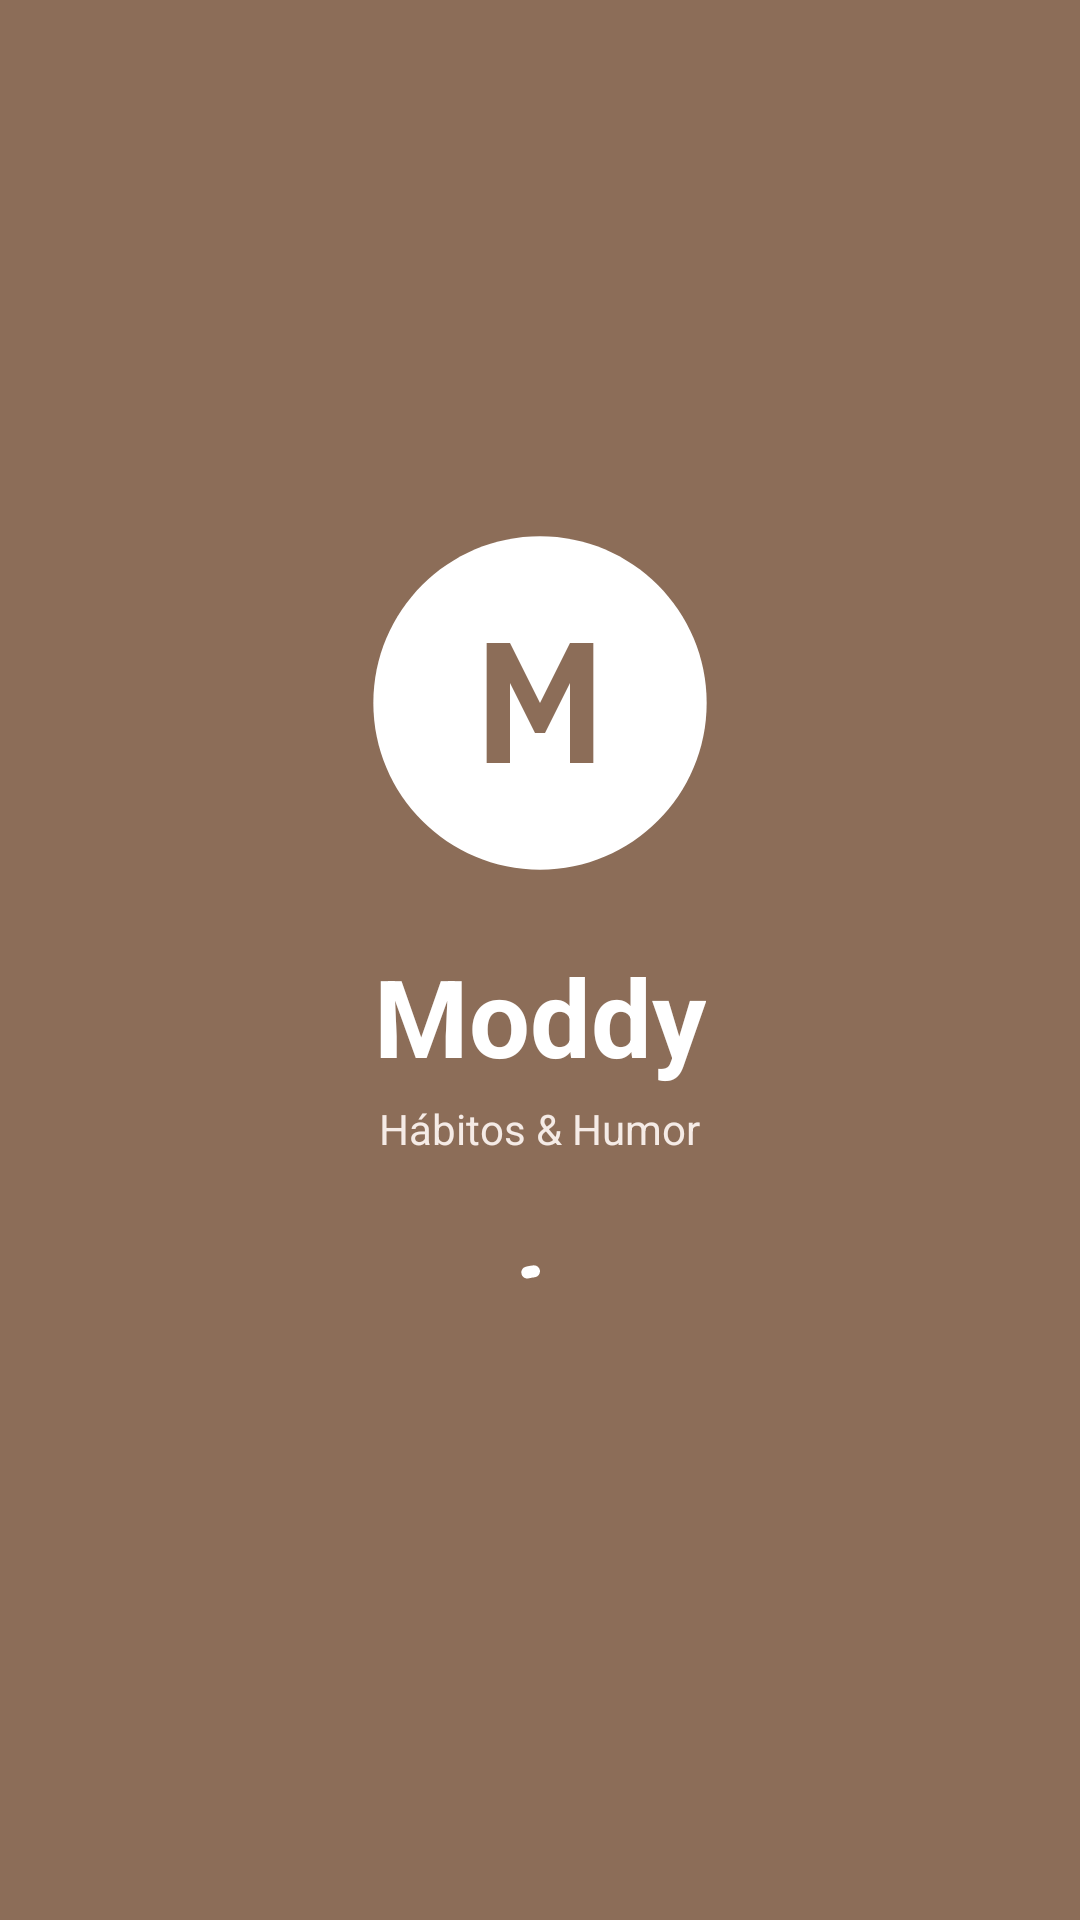

This screen was rendered from an Android layout file. Write that file and the resources it references.
<!-- AndroidManifest.xml: activity theme Theme.Moddy -->
<!-- res/layout/activity_splash.xml -->
<?xml version="1.0" encoding="utf-8"?>
<androidx.constraintlayout.widget.ConstraintLayout xmlns:android="http://schemas.android.com/apk/res/android"
    xmlns:app="http://schemas.android.com/apk/res-auto"
    xmlns:tools="http://schemas.android.com/tools"
    android:layout_width="match_parent"
    android:layout_height="match_parent"
    android:background="@color/brown_primary"
    tools:context=".ui.SplashActivity">

    <LinearLayout
        android:layout_width="wrap_content"
        android:layout_height="wrap_content"
        android:gravity="center"
        android:orientation="vertical"
        app:layout_constraintBottom_toBottomOf="parent"
        app:layout_constraintEnd_toEndOf="parent"
        app:layout_constraintStart_toStartOf="parent"
        app:layout_constraintTop_toTopOf="parent">

        <ImageView
            android:layout_width="120dp"
            android:layout_height="120dp"
            android:contentDescription="@string/app_name"
            android:src="@drawable/ic_moddy_logo" />

        <TextView
            android:layout_width="wrap_content"
            android:layout_height="wrap_content"
            android:layout_marginTop="20dp"
            android:text="@string/app_name"
            android:textColor="@color/white"
            android:textSize="36sp"
            android:textStyle="bold" />

        <TextView
            android:layout_width="wrap_content"
            android:layout_height="wrap_content"
            android:layout_marginTop="4dp"
            android:text="Hábitos &amp; Humor"
            android:textColor="@color/brown_accent_chip"
            android:textSize="14sp" />

        <com.google.android.material.progressindicator.CircularProgressIndicator
            android:layout_width="wrap_content"
            android:layout_height="wrap_content"
            android:layout_marginTop="32dp"
            android:indeterminate="true"
            app:indicatorColor="@color/white"
            app:trackColor="@color/brown_secondary" />

    </LinearLayout>

</androidx.constraintlayout.widget.ConstraintLayout>
<!-- resources referenced by this layout -->
<resources>
  <color name="brown_accent_chip">#F5EBE6</color>
  <color name="brown_primary">#8C6D58</color>
  <color name="brown_secondary">#A1887F</color>
  <color name="white">#FFFFFFFF</color>
  <!-- drawable ic_moddy_logo (drawable) -->
  <?xml version="1.0" encoding="utf-8"?>
  <vector xmlns:android="http://schemas.android.com/apk/res/android"
      android:width="120dp"
      android:height="120dp"
      android:viewportWidth="108"
      android:viewportHeight="108">
  
      
      <path
          android:fillColor="@color/white"
          android:pathData="M54,4 C26.386,4 4,26.386 4,54 C4,81.614 26.386,104 54,104 C81.614,104 104,81.614 104,54 C104,26.386 81.614,4 54,4 Z" />
  
      
      <path
          android:fillColor="@color/brown_primary"
          android:pathData="M38,72 V36 H45 L54,54 L63,36 H70 V72 H63 V48 L55.5,63 H52.5 L45,48 V72 Z" />
  </vector>
  <string name="app_name">Moddy</string>
  <style name="Theme.Moddy" parent="Base.Theme.Moddy" />
  <style name="Base.Theme.Moddy" parent="Theme.Material3.DayNight.NoActionBar">
          
          <item name="colorPrimary">@color/brown_primary</item>
          <item name="colorOnPrimary">@color/white</item>
          <item name="colorPrimaryContainer">@color/brown_accent_chip</item>
          <item name="colorOnPrimaryContainer">@color/brown_text_primary</item>
          <item name="colorSecondary">@color/brown_secondary</item>
          <item name="colorOnSecondary">@color/white</item>
          <item name="colorSecondaryContainer">@color/brown_surface_variant</item>
          <item name="colorOnSecondaryContainer">@color/brown_text_primary</item>
  
          
          <item name="android:colorBackground">@color/cream_background</item>
          <item name="colorSurface">@color/cream_card</item>
          <item name="colorSurfaceVariant">@color/brown_surface_variant</item>
          <item name="colorOnSurface">@color/brown_text_primary</item>
          <item name="colorOnSurfaceVariant">@color/brown_text_secondary</item>
  
          
          <item name="android:statusBarColor">@color/cream_background</item>
          <item name="android:windowLightStatusBar">true</item>
          <item name="android:navigationBarColor">@color/cream_background</item>
      </style>
  <color name="brown_text_primary">#3E2723</color>
  <color name="brown_surface_variant">#EFEBE9</color>
  <color name="cream_background">#FBF8F5</color>
  <color name="cream_card">#FFFFFF</color>
  <color name="brown_text_secondary">#795548</color>
</resources>
